Labelled photos from "classification_dataset", an image-classification folder in Hero-Bedirhan/Hububat_Hastalik_Tespit. The possible labels are: black point, fusarium foot rot, healthy leaf, leaf blight, wheat blast.

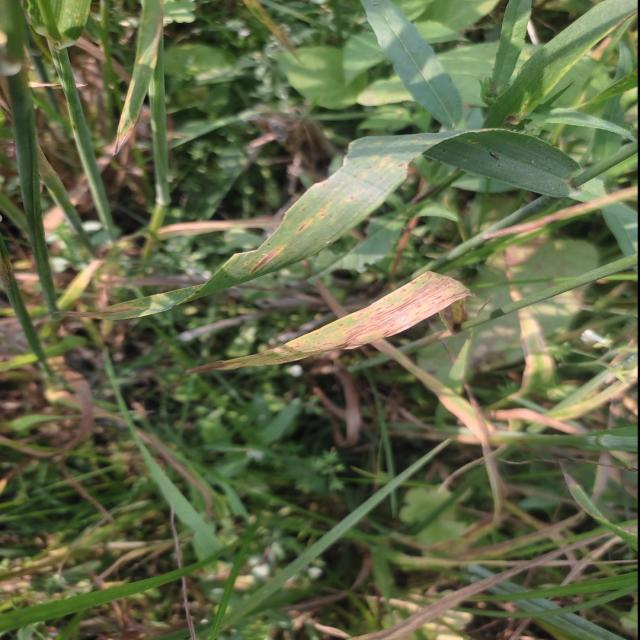
Label: leaf blight

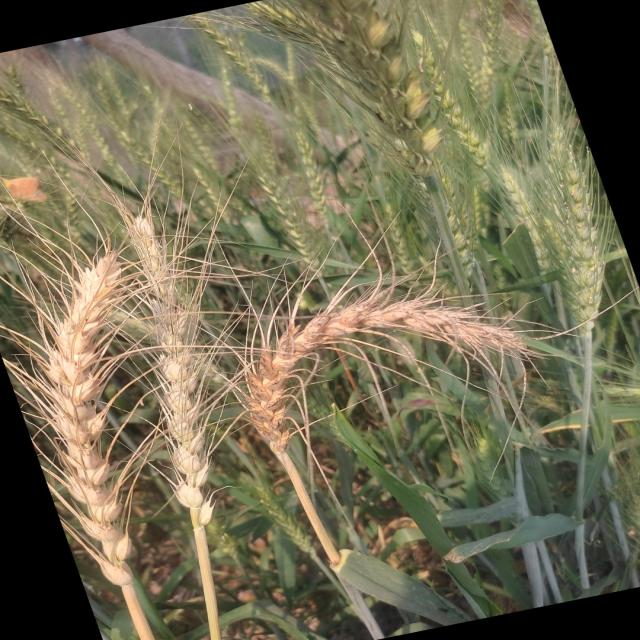
Label: wheat blast

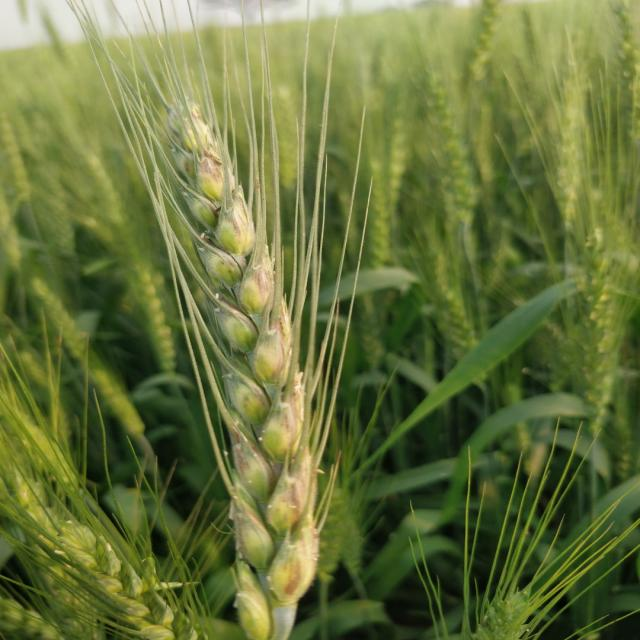
Label: black point

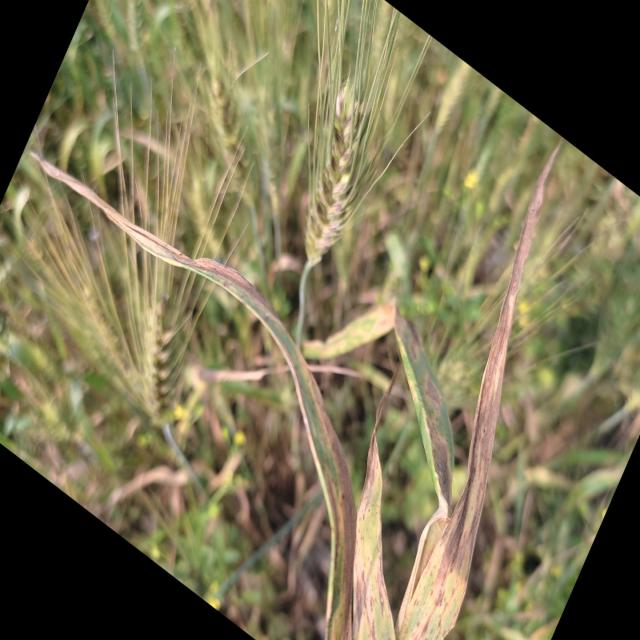
Label: leaf blight

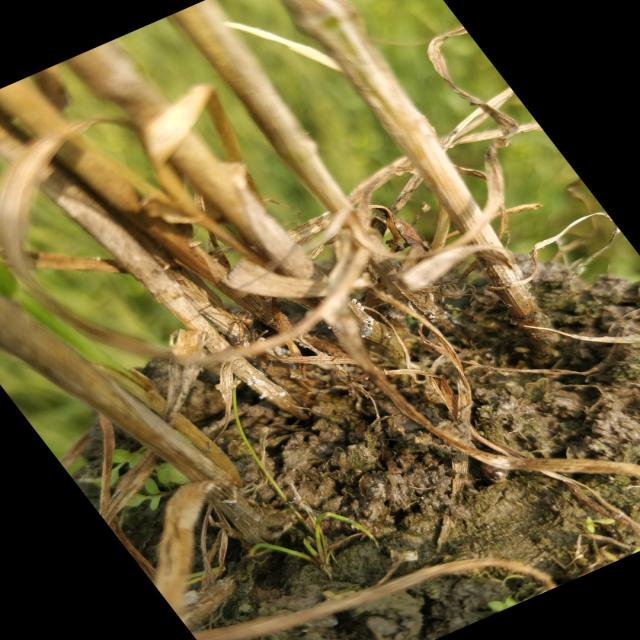
Label: fusarium foot rot

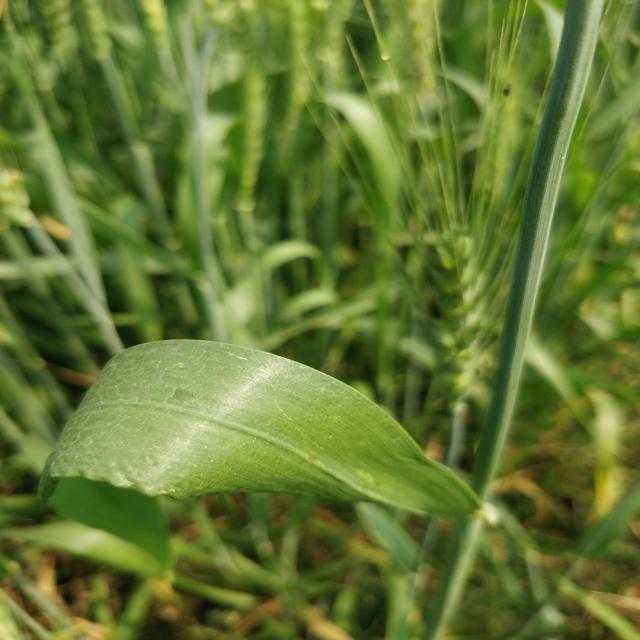
Label: healthy leaf
